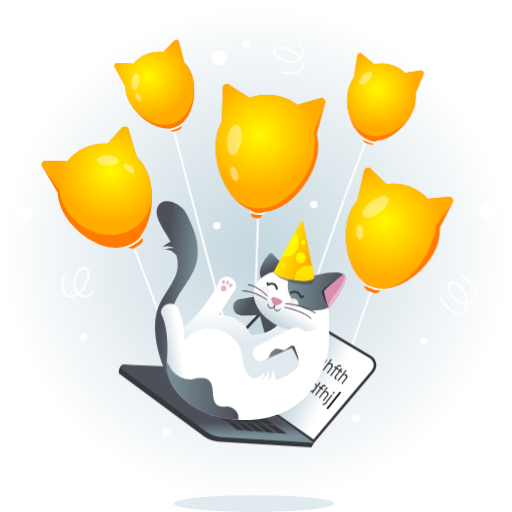
t = 0.00 s
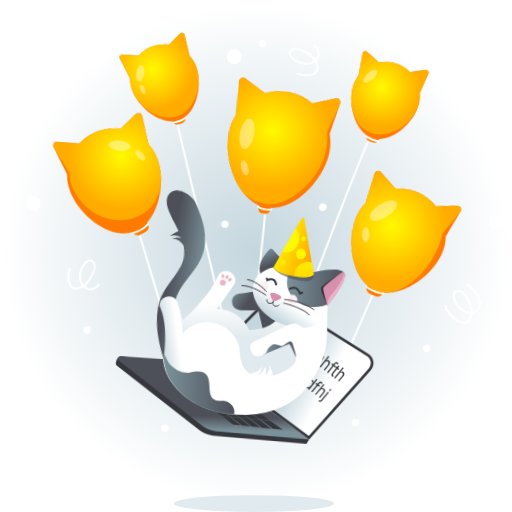
t = 1.50 s
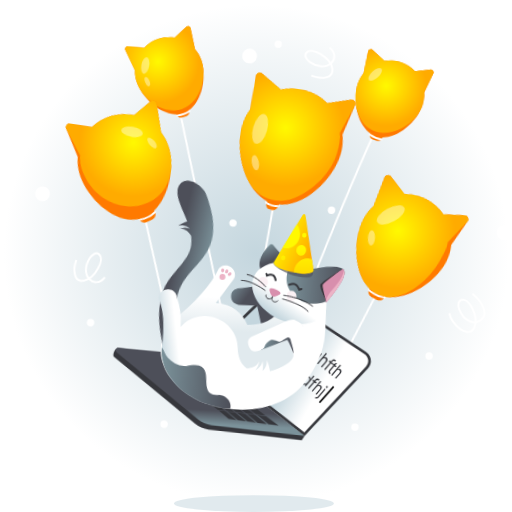
t = 3.00 s
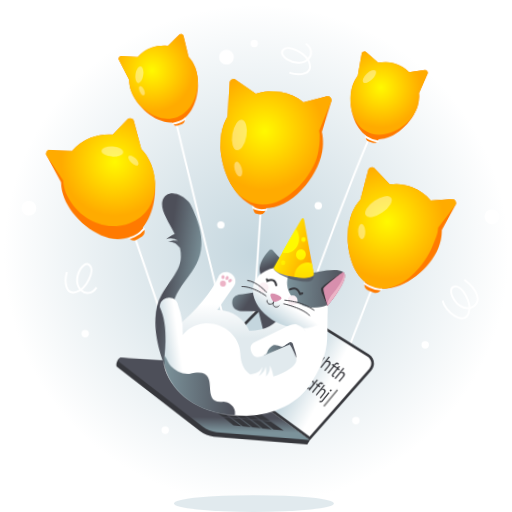
t = 5.25 s
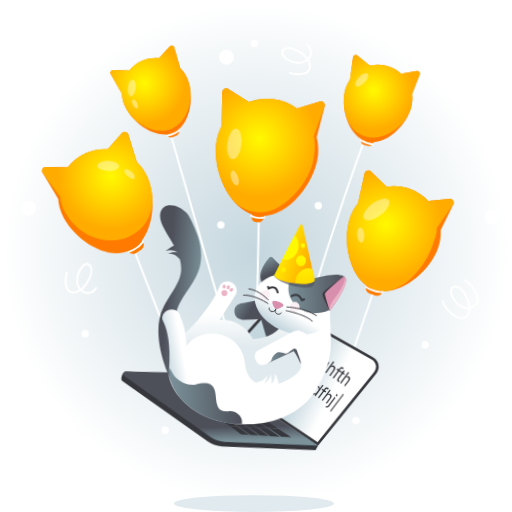
t = 6.75 s
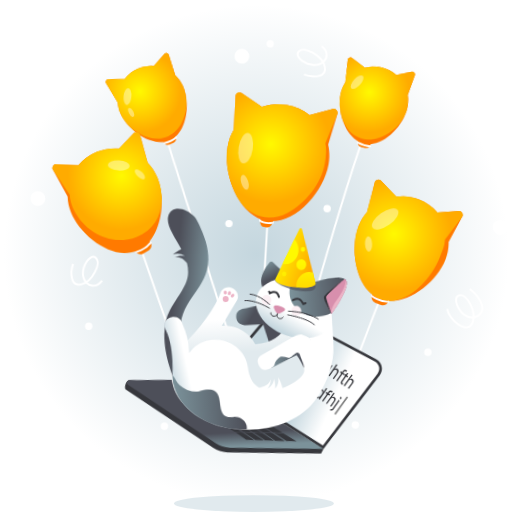
t = 8.25 s

The animated SVG that drew these frames (rendered in a browser with its animation timeline set to each time). Animation: 3 CSS @keyframes rules; frames cover the first 8.25 s, repeats indefinitely.

<?xml version="1.0" encoding="UTF-8"?>
<svg xmlns="http://www.w3.org/2000/svg" xmlns:xlink="http://www.w3.org/1999/xlink" viewBox="0 0 525 525">
  <defs>
    <style>
      .cls-1 {
        fill: #d88fad;
      }

      .cls-2 {
        fill: url(#radial-gradient-7);
      }

      .cls-3 {
        fill: url(#radial-gradient-6);
      }

      .cls-4 {
        fill: url(#radial-gradient-5);
      }

      .cls-5 {
        fill: url(#radial-gradient-4);
      }

      .cls-6 {
        fill: url(#radial-gradient-3);
      }

      .cls-7 {
        fill: url(#radial-gradient-2);
      }

      .cls-8 {
        fill: url(#linear-gradient-8);
      }

      .cls-9 {
        fill: url(#linear-gradient-7);
      }

      .cls-10 {
        fill: url(#linear-gradient-5);
      }

      .cls-11 {
        fill: url(#linear-gradient-6);
      }

      .cls-12 {
        fill: url(#linear-gradient-9);
      }

      .cls-13 {
        fill: url(#linear-gradient-4);
      }

      .cls-14 {
        fill: url(#linear-gradient-3);
      }

      .cls-15 {
        fill: url(#linear-gradient-2);
      }

      .cls-16, .cls-17 {
        stroke: #36373c;
      }

      .cls-16, .cls-17, .cls-18 {
        stroke-linecap: round;
      }

      .cls-16, .cls-17, .cls-18, .cls-19 {
        fill: none;
        stroke-miterlimit: 10;
      }

      .cls-16, .cls-18, .cls-19 {
        stroke-width: 2px;
      }

      .cls-20 {
        fill: url(#radial-gradient);
      }

      .cls-21 {
        fill: url(#linear-gradient);
      }

      .cls-22 {
        opacity: .4;
      }

      .cls-22, .cls-23 {
        fill: #fff;
      }

      .cls-24 {
        fill: #36373c;
      }

      .cls-25 {
        fill: #c4d6de;
        opacity: .5;
      }

      .cls-26 {
        fill: #ff7a00;
      }

      .cls-27 {
        fill: url(#linear-gradient-10);
      }

      .cls-28 {
        fill: url(#linear-gradient-11);
      }

      .cls-29 {
        fill: url(#linear-gradient-12);
      }

      .cls-30 {
        fill: url(#linear-gradient-13);
      }

      .cls-31 {
        fill: url(#linear-gradient-14);
      }

      .cls-32 {
        fill: url(#linear-gradient-15);
      }

      .cls-33 {
        fill: url(#linear-gradient-16);
      }

      .cls-34 {
        fill: url(#linear-gradient-17);
      }

      .cls-18, .cls-19 {
        stroke: #fff;
      }

      .cls-35 {
        fill: #ecb3c6;
      }

      .cls-36 {
        fill: #fbf0f4;
      }

    #main{
        transform-origin: 50% 50% !important;
		    animation: bounce 12s  infinite ease-in-out alternate;
        }
		
		@keyframes bounce { 
        0% {
        transform: 
        rotate(0deg)
        translate(0px, 0px);
        }
        25% {
        transform: 
        rotate(3deg)
        translate(0px, -10px);
        } 
        75% {
        transform: 
        rotate(-3deg)
        translate(0px, 10px);
        }
        100% {
        transform: 
        rotate(0deg)
        translate(0px, 0px);
        }
        } 

    #blink{
        transform-origin: 50% 50% !important;
		    animation: blink 1s  infinite linear;
        } 

    @keyframes blink { 
       	0% {opacity:1;}
        50% {opacity:0;}
        100% {opacity:1;}
	      } 

    #b1,#b3,#b5, #tail{
        transform-origin: 50% 70% !important;
		    animation: rotate 6s  infinite ease-in-out alternate;
        }
		
		@keyframes rotate { 
        0% {
        transform: 
        rotate(0deg);
        }
        50% {
        transform: 
        rotate(5deg);
        }
        100% {
        transform: 
        rotate(0deg);
        }
        } 
      
    #tail, #decor{
        transform-origin: 50% 80% !important;
		    animation: rotate  6s  infinite linear reverse;
        } 

    </style>
    <radialGradient id="radial-gradient" cx="-62.73" cy="692.67" fx="-62.73" fy="692.67" r="294.2" gradientTransform="translate(317.9 -341.88) scale(.88 .87)" gradientUnits="userSpaceOnUse">
      <stop offset="0" stop-color="#c4d6de"/>
      <stop offset="1" stop-color="#c4d6de" stop-opacity="0"/>
    </radialGradient>
    <radialGradient id="radial-gradient-2" cx="394.69" cy="226.67" fx="394.69" fy="226.67" r="58.64" gradientTransform="translate(0 .5)" gradientUnits="userSpaceOnUse">
      <stop offset="0" stop-color="#fff900"/>
      <stop offset="1" stop-color="#ffab00"/>
    </radialGradient>
    <radialGradient id="radial-gradient-3" cx="386.78" cy="90.68" fx="386.78" fy="90.68" r="41.07" xlink:href="#radial-gradient-2"/>
    <radialGradient id="radial-gradient-4" cx="265.99" cy="137.89" fx="265.99" fy="137.89" r="60.19" xlink:href="#radial-gradient-2"/>
    <radialGradient id="radial-gradient-5" cx="151.77" cy="78.18" fx="151.77" fy="78.18" r="42.25" xlink:href="#radial-gradient-2"/>
    <radialGradient id="radial-gradient-6" cx="113.66" cy="174.61" fx="113.66" fy="174.61" r="55.14" xlink:href="#radial-gradient-2"/>
    <linearGradient id="linear-gradient" x1="223.02" y1="432.98" x2="223.02" y2="447.1" gradientUnits="userSpaceOnUse">
      <stop offset="0" stop-color="#4d4f59"/>
      <stop offset="1" stop-color="#7b929a"/>
    </linearGradient>
    <linearGradient id="linear-gradient-2" x1="28.73" y1="511.91" x2="57.47" y2="529.71" gradientTransform="translate(238.79 -124.39) rotate(-4.58)" gradientUnits="userSpaceOnUse">
      <stop offset="0" stop-color="#c4d6de"/>
      <stop offset="1" stop-color="#fff"/>
    </linearGradient>
    <linearGradient id="linear-gradient-3" x1="237.37" y1="301.73" x2="256.1" y2="313.92" gradientUnits="userSpaceOnUse">
      <stop offset="0" stop-color="#7b929a"/>
      <stop offset="1" stop-color="#4d4f59"/>
    </linearGradient>
    <linearGradient id="linear-gradient-4" x1="245.69" y1="316.46" x2="246.13" y2="351.06" gradientUnits="userSpaceOnUse">
      <stop offset="0" stop-color="#fff"/>
      <stop offset="1" stop-color="#e1eaee"/>
    </linearGradient>
    <linearGradient id="linear-gradient-5" x1="201.54" y1="304.5" x2="166.99" y2="301.54" xlink:href="#linear-gradient-3"/>
    <linearGradient id="linear-gradient-6" x1="274.08" y1="259.36" x2="281.06" y2="275.16" xlink:href="#linear-gradient-3"/>
    <linearGradient id="linear-gradient-7" x1="284.61" y1="332.56" x2="295.85" y2="314.63" gradientTransform="matrix(1,0,0,1,0,0)" xlink:href="#linear-gradient-2"/>
    <linearGradient id="linear-gradient-8" x1="294.97" y1="298.26" x2="354.1" y2="298.26" xlink:href="#linear-gradient-3"/>
    <radialGradient id="radial-gradient-7" cx="354.06" cy="73.51" fx="354.06" fy="73.51" r="123.54" gradientTransform="translate(-41.92 138.32) rotate(5.85) scale(.97 .99) skewX(5.96)" gradientUnits="userSpaceOnUse">
      <stop offset="0" stop-color="#4d4f59"/>
      <stop offset="1" stop-color="#4d4f59" stop-opacity="0"/>
    </radialGradient>
    <linearGradient id="linear-gradient-9" x1="168.13" y1="373.26" x2="187.64" y2="370.09" gradientTransform="matrix(1,0,0,1,0,0)" xlink:href="#linear-gradient-2"/>
    <linearGradient id="linear-gradient-10" x1="170.91" y1="400.72" x2="244.51" y2="400.72" xlink:href="#linear-gradient-3"/>
    <linearGradient id="linear-gradient-11" x1="272.13" y1="362.35" x2="306.04" y2="362.35" xlink:href="#linear-gradient-3"/>
    <linearGradient id="linear-gradient-12" x1="783.4" y1="-321.8" x2="821.21" y2="-312.41" gradientTransform="translate(-544.45 481.55) rotate(8.59) scale(1 1.1)" gradientUnits="userSpaceOnUse">
      <stop offset="0" stop-color="#fff900"/>
      <stop offset="1" stop-color="#ffab00"/>
    </linearGradient>
    <linearGradient id="linear-gradient-13" x1="340.85" y1="-20.69" x2="343.15" y2="41.23" gradientTransform="translate(-43.87 290.49) rotate(-.84) scale(1 1.1) skewX(-1.77)" xlink:href="#linear-gradient-12"/>
    <linearGradient id="linear-gradient-14" x1="354.46" y1="-21.19" x2="356.76" y2="40.73" gradientTransform="translate(-43.87 290.49) rotate(-.84) scale(1 1.1) skewX(-1.77)" xlink:href="#linear-gradient-12"/>
    <linearGradient id="linear-gradient-15" x1="351.24" y1="-21.07" x2="353.54" y2="40.85" gradientTransform="translate(228.93 -80.01) rotate(80.4) scale(1 1.1) skewX(-1.77)" xlink:href="#linear-gradient-12"/>
    <linearGradient id="linear-gradient-16" x1="333.01" y1="-20.4" x2="335.31" y2="41.52" gradientTransform="translate(222.24 -54.66) rotate(80.4) scale(1 1.1) skewX(-1.77)" xlink:href="#linear-gradient-12"/>
    <linearGradient id="linear-gradient-17" x1="353.91" y1="-21.17" x2="356.21" y2="40.75" gradientTransform="translate(215.51 -95.57) rotate(80.4) scale(1 1.1) skewX(-1.77)" xlink:href="#linear-gradient-12"/>
  </defs>
  <g id="bg">
    <ellipse class="cls-20" cx="262.5" cy="262.5" rx="259.81" ry="256.69"/>
  </g>
  <g id="shadow">
    <ellipse class="cls-25" cx="260.36" cy="516.36" rx="82.04" ry="8.64"/>
  </g>
  <g id="decor">
    <ellipse class="cls-23" cx="500.09" cy="217.15" rx="7.6" ry="7.59"/>
    <ellipse class="cls-23" cx="25.16" cy="218.69" rx="7.6" ry="7.59"/>
    <ellipse class="cls-23" cx="224.37" cy="59.3" rx="7.6" ry="7.59"/>
    <ellipse class="cls-23" cx="252.54" cy="44.83" rx="3.8" ry="3.8"/>
    <ellipse class="cls-23" cx="321.82" cy="209.56" rx="3.8" ry="3.8"/>
    <ellipse class="cls-23" cx="222.36" cy="231.51" rx="3.8" ry="3.8"/>
    <ellipse class="cls-23" cx="434.54" cy="349.83" rx="3.8" ry="3.8"/>
    <ellipse class="cls-23" cx="169.95" cy="443.19" rx="3.8" ry="3.8"/>
    <ellipse class="cls-23" cx="85.74" cy="346.04" rx="3.8" ry="3.8"/>
    <ellipse class="cls-23" cx="365.19" cy="429.12" rx="3.8" ry="3.8"/>
    <path class="cls-19" d="M451.41,304.21c2.23,10.57,22.26,26.01,26.91,12.14,3.55-10.57-7.66-30.14-16.07-26.71-3.35,1.37-2.6,6.49-1.08,9.76,12.28,25.26,44.5,5.89,12.01-17.27"/>
    <path class="cls-19" d="M65.56,283.19c-2.71,10.25-.64,23.65,9.87,20.45s20.16-23.7,12.48-28.55c-3.06-1.93-6.8,1.65-8.59,4.78-10.57,19.3,8.31,32.67,17.02,18.38"/>
    <path class="cls-19" d="M289.13,73.89c10.17,3.07,23.65,1.48,20.83-9.12-2.87-10.77-23.02-20.95-28.15-13.47-2.04,2.98,1.41,6.84,4.49,8.74,18.95,11.23,33-7.13,19.01-16.32"/>
  </g>
  <g id="main">
    <g id="b5">
      <g>
        <line class="cls-19" x1="387.98" y1="277.39" x2="342.41" y2="405.89"/>
        <g>
          <path class="cls-26" d="M383.18,300.23l-5.84-2.1c-3.07-1.11-4.66-4.48-3.55-7.55h0c1.11-3.06,4.49-4.65,7.56-3.55l5.84,2.1c3.07,1.11,4.66,4.48,3.55,7.55h0c-1.11,3.06-4.49,4.65-7.56,3.55Z"/>
          <path class="cls-26" d="M460.85,201.88l-22.37,1.87c-5.07-5.57-11.53-10.02-19.12-12.75-7.74-2.79-15.74-3.46-23.34-2.31l-16.39-16.06c-1.71-1.68-5.47-.59-6.01,1.75l-7.17,30.91c-3.49,4.16-6.31,9-8.27,14.4-8.96,24.79-.9,65.42,23.94,74.36,24.83,8.94,57.03-17.19,65.99-41.98,2.18-6.03,3.06-12.2,2.8-18.23l13.46-26.78c1.08-2.14-1.12-5.38-3.51-5.18Z"/>
          <path class="cls-7" d="M460.85,201.88l-22.37,1.87c-5.07-5.57-11.53-10.02-19.12-12.75-7.74-2.79-15.74-3.46-23.34-2.31l-16.39-16.06c-1.71-1.68-5.47-.59-6.01,1.75l-7.17,30.91c-3.49,4.16-6.31,9-8.27,14.4-8.96,24.79-.9,65.42,23.94,74.36,24.83,8.94,51.18-19.59,60.14-44.38,2.18-6.03,5.03-12.14,4.77-18.16l17.33-24.45c1.08-2.14-1.12-5.38-3.51-5.18Z"/>
          <ellipse class="cls-22" cx="385.21" cy="211.95" rx="15.79" ry="7.28" transform="translate(-50.54 270.52) rotate(-36.48)"/>
          <ellipse class="cls-22" cx="368.88" cy="238.05" rx="3.64" ry="7.88" transform="translate(-17.89 30.32) rotate(-4.6)"/>
        </g>
        <path class="cls-18" d="M373.59,291.25s8.7,5.98,17.15,5.43"/>
      </g>
    </g>
    <g id="b4">
      <g>
        <path class="cls-19" d="M375.71,143.7c-16.2,40.04-59.53,162.16-60.17,172.96"/>
        <rect class="cls-26" x="372.36" y="138.95" width="13.2" height="8.64" rx="4.32" ry="4.32" transform="translate(52.99 -97.32) rotate(15.72)"/>
        <path class="cls-26" d="M431.56,72.15l-16.24,2.53c-4-3.8-8.95-6.72-14.63-8.32-5.8-1.63-11.68-1.71-17.17-.47l-12.81-10.88c-1.34-1.14-4.03-.14-4.3,1.59l-3.62,22.95c-2.33,3.22-4.14,6.9-5.28,10.95-5.25,18.57,2.77,47.83,21.38,53.07,18.61,5.24,40.76-15.53,46.01-34.1,1.28-4.52,1.59-9.07,1.09-13.46l8.43-20.27c.67-1.62-1.1-3.87-2.83-3.6Z"/>
        <path class="cls-6" d="M431.56,72.15l-16.24,2.53c-4-3.8-8.95-6.72-14.63-8.32-5.8-1.63-11.68-1.71-17.17-.47l-12.81-10.88c-1.34-1.14-4.03-.14-4.3,1.59l-3.62,22.95c-2.33,3.22-4.14,6.9-5.28,10.95-5.25,18.57,1.84,42.75,20.45,47.98,18.61,5.24,41.69-10.44,46.93-29.02,1.28-4.52,1.59-9.07,1.09-13.46l8.43-20.27c.67-1.62-1.1-3.87-2.83-3.6Z"/>
        <ellipse class="cls-22" cx="374.79" cy="80.13" rx="8.67" ry="4" transform="translate(51.79 286.43) rotate(-44.63)"/>
        <path class="cls-18" d="M372.37,142.11s6.59,4,12.54,4.39"/>
      </g>
    </g>
    <g id="b3">
      <line class="cls-19" x1="264.95" y1="210.14" x2="260.36" y2="349.83"/>
      <g>
        <path class="cls-26" d="M263.87,223.86l-2.87-.45c-3.49-.52-4.27-4.27-3.76-7.76l.03-.2c.52-3.49,3.77-5.89,7.26-5.38l.42.06c3.49.52,5.91,3.76,5.39,7.25l-.03.2c-.52,3.49-2.95,6.79-6.44,6.28Z"/>
        <path class="cls-26" d="M328.46,100.58l-23.69,6.88c-6.68-4.9-14.61-8.29-23.38-9.59-8.95-1.32-17.71-.31-25.66,2.58l-21.16-13.75c-2.21-1.44-6.02.56-6.1,3.19l-.99,34.87c-2.85,5.24-4.84,11.07-5.77,17.31-4.25,28.65,13.3,70.69,42.01,74.93,28.71,4.24,57.71-30.91,61.96-59.57,1.03-6.97.63-13.81-.96-20.25l8.66-31.78c.69-2.54-2.37-5.55-4.91-4.82Z"/>
        <path class="cls-5" d="M328.46,100.58l-23.69,6.88c-6.68-4.9-14.61-8.29-23.38-9.59-8.95-1.32-17.71-.31-25.66,2.58l-21.16-13.75c-2.58-1.68-6.01.11-6.1,3.19l-.99,34.87c-2.85,5.24-4.84,11.07-5.77,17.31-2.66,17.93,3.21,41.09,15.01,56.96,11.12,14.96,31.96,18.99,48.04,9.53,18.65-10.96,34.02-31.13,37.06-51.59,1.03-6.97,1.6-14.42,0-20.86l11.55-30.72c.81-2.97-1.95-5.68-4.91-4.82Z"/>
      </g>
      <path class="cls-18" d="M256.72,216.96s5.23,3.81,13.49,1.93"/>
      <ellipse class="cls-22" cx="240.25" cy="143.25" rx="15.77" ry="7.29" transform="translate(66.43 362.39) rotate(-82.38)"/>
      <ellipse class="cls-22" cx="240.25" cy="178.24" rx="3.64" ry="7.89" transform="translate(-43.9 84.7) rotate(-18.35)"/>
    </g>
    <g id="b2">
      <line class="cls-19" x1="174.47" y1="119.85" x2="230.67" y2="332.04"/>
      <path class="cls-26" d="M183.8,133l-4.23,1.66c-2.22.87-4.74-.22-5.61-2.44h0c-.88-2.22.22-4.73,2.44-5.6l4.23-1.66c2.22-.87,4.74.22,5.61,2.44h0c.88,2.22-.22,4.73-2.44,5.6Z"/>
      <path class="cls-26" d="M196.16,75.18c-1.72-4.37-4.23-8.19-7.3-11.37l-5.58-21.22c-.45-1.7-3.22-2.42-4.44-1.15l-11.39,11.83c-5.49-.61-11.2.06-16.69,2.22-5.61,2.21-10.33,5.7-13.95,10l-16.8-.92c-1.76-.1-3.29,2.32-2.46,3.86l11.04,20.46c.1,3.97.89,8,2.43,11.91,7.09,17.95,31.21,36.4,49.2,29.33,17.99-7.07,23.03-36.99,15.94-54.94Z"/>
      <path class="cls-4" d="M196.16,75.18c-1.72-4.37-4.23-8.19-7.3-11.37l-5.58-21.22c-.45-1.7-3.22-2.42-4.44-1.15l-11.39,11.83c-5.49-.61-11.2.06-16.69,2.22-5.61,2.21-10.33,5.7-13.95,10l-16.8-.92c-1.76-.1-3.29,2.32-2.46,3.86l11.04,20.46c.1,3.97.89,8,2.43,11.91,7.09,17.95,29.63,32.36,47.62,25.28,17.99-7.07,24.61-32.94,17.53-50.9Z"/>
      <ellipse class="cls-22" cx="138.91" cy="83.35" rx="8.66" ry="4" transform="translate(37.89 209.99) rotate(-82.38)"/>
      <ellipse class="cls-22" cx="141.86" cy="99.78" rx="2.32" ry="5.02" transform="translate(-28.39 66.68) rotate(-24.12)"/>
      <path class="cls-18" d="M174.47,132.89s7.56-1.55,12.18-5.3"/>
    </g>
    <g id="b1">
      <line class="cls-19" x1="131.11" y1="237.12" x2="186.65" y2="384.49"/>
      <path class="cls-26" d="M143.59,250.72l-5.28,3.26c-2.77,1.72-6.42.86-8.13-1.91h0c-1.72-2.77-.86-6.4,1.91-8.12l5.28-3.26c2.77-1.72,6.42-.86,8.13,1.91h0c1.72,2.77.86,6.4-1.91,8.12Z"/>
      <path class="cls-26" d="M150.63,175.85c-2.56-5.88-6.16-10.97-10.49-15.18l-8.61-28.7c-.69-2.3-4.51-3.15-6.11-1.37l-14.99,16.68c-7.52-.58-15.28.6-22.67,3.81-7.55,3.27-13.83,8.26-18.57,14.3l-22.96-.47c-2.4-.05-4.38,3.32-3.17,5.39l16.02,27.41c.33,5.42,1.59,10.87,3.88,16.14,10.51,24.17,44.3,48.22,68.52,37.73,24.22-10.49,29.69-51.55,19.18-75.72Z"/>
      <path class="cls-3" d="M150.63,175.85c-2.56-5.88-6.16-10.97-10.49-15.18l-8.61-28.7c-.69-2.3-4.51-3.15-6.11-1.37l-14.99,16.68c-7.52-.58-15.28.6-22.67,3.81-7.55,3.27-13.83,8.26-18.57,14.3l-22.96-.47c-2.4-.05-4.38,3.32-3.17,5.39l18.19,25.49c.33,5.42,2.23,11.24,5.02,16.26,12.84,23.12,40.65,35.56,64.87,25.07,24.22-10.49,30.03-37.1,19.52-61.27Z"/>
      <path class="cls-18" d="M131.11,252.64s8.58-2.44,14.38-10.04"/>
      <ellipse class="cls-22" cx="110.64" cy="164.46" rx="5.17" ry="11.23" transform="translate(-57.9 268.76) rotate(-87.82)"/>
      <ellipse class="cls-22" cx="132.52" cy="172.91" rx="3.07" ry="6.65" transform="translate(-84.73 156.72) rotate(-48.27)"/>
    </g>
    <g id="laptop">
      <path class="cls-24" d="M209.07,447.55l-86.61-64.27c-2.14-1.59,1-9.5,3.67-9.39l83.72,8.05,112.1,72.2-2.73,4.59-95.99-6.01c-5.12-.32-10.04-2.12-14.16-5.17Z"/>
      <path class="cls-21" d="M211.8,442.96l-86.61-64.27c-2.14-1.59-.94-4.99,1.73-4.88l85.66,3.54,109.37,76.79-95.99-6.01c-5.12-.32-10.04-2.12-14.16-5.17Z"/>
      <polygon class="cls-24" points="267.47 426.42 258.26 425.83 245.12 416.99 254.16 417.42 267.47 426.42"/>
      <polygon class="cls-24" points="294.72 444.97 284.32 444.13 272.25 435.27 281.55 436.07 294.72 444.97"/>
      <polygon class="cls-24" points="280.73 435.45 271.25 434.67 258.95 426.4 268.27 427.03 280.73 435.45"/>
      <polygon class="cls-24" points="257.1 426.08 248.44 425.52 236 416.92 244.52 417.32 257.1 426.08"/>
      <polygon class="cls-24" points="282.78 444.07 273.04 443.28 261.65 434.69 270.38 435.44 282.78 444.07"/>
      <polygon class="cls-24" points="269.61 434.85 260.72 434.1 249.1 426.07 257.86 426.67 269.61 434.85"/>
      <polygon class="cls-24" points="246.87 425.51 238.68 424.96 226.62 416.47 234.69 416.87 246.87 425.51"/>
      <polygon class="cls-24" points="271.65 443.19 262.49 442.44 251.47 433.99 259.7 434.72 271.65 443.19"/>
      <polygon class="cls-24" points="258.95 434.13 250.56 433.42 239.32 425.5 247.6 426.09 258.95 434.13"/>
      <polygon class="cls-24" points="236.87 424.85 229.1 424.31 217.17 415.89 224.83 416.28 236.87 424.85"/>
      <polygon class="cls-24" points="261.32 442.35 252.64 441.63 241.73 433.26 249.54 433.97 261.32 442.35"/>
      <polygon class="cls-24" points="248.8 433.4 240.84 432.7 229.73 424.85 237.6 425.42 248.8 433.4"/>
      <polygon class="cls-24" points="227.69 424.31 220.32 423.78 208.71 415.45 215.99 415.84 227.69 424.31"/>
      <polygon class="cls-24" points="251.4 441.55 243.2 440.85 232.59 432.61 240 433.3 251.4 441.55"/>
      <polygon class="cls-24" points="239.27 432.73 231.73 432.06 220.94 424.32 228.4 424.87 239.27 432.73"/>
      <path class="cls-24" d="M321.95,454.14l-109.37-76.79,61.44-65.72c3.57-3.69,9.21-4.45,13.63-1.83l92.77,55.04c5.88,3.49,7.21,11.41,2.8,16.63l-61.28,72.68Z"/>
      <path class="cls-15" d="M216.77,376.92l59.28-63.4c1.38-1.43,3.27-2.32,5.29-2.48,1.72-.14,3.42.26,4.91,1.14l92.77,55.04c2.1,1.25,3.54,3.34,3.95,5.75.41,2.41-.27,4.86-1.84,6.72l-59.65,70.74-104.7-73.51Z"/>
      <path class="cls-24" d="M284.67,383.24c-.52-.36-.91-.75-1.18-1.17-.27-.42-.43-.85-.5-1.29-.07-.44-.06-.86,0-1.27l1.43-.07c-.01.23-.02.5,0,.8,0,.3.09.61.25.92.15.31.44.61.85.9.56.39,1.14.55,1.73.48.59-.07,1.13-.45,1.63-1.14l1.21-1.69-.11-.07c-.2.11-.44.22-.75.34-.3.12-.65.17-1.04.15-.39-.02-.81-.19-1.26-.5-.56-.39-.95-.9-1.17-1.54-.22-.63-.24-1.35-.06-2.15.18-.8.59-1.65,1.22-2.54s1.3-1.56,2.03-2.03,1.44-.73,2.15-.76c.71-.04,1.35.15,1.94.57.45.32.75.67.89,1.04.14.37.2.73.18,1.07-.02.34-.05.61-.08.82l.11.08.98-1.37,1.1.78-6.26,8.68c-.52.72-1.08,1.21-1.68,1.48-.6.27-1.21.35-1.82.25-.61-.1-1.21-.35-1.77-.75ZM287.98,378.55c.43.3.87.43,1.33.4.46-.03.92-.21,1.39-.55.47-.34.92-.81,1.37-1.43s.74-1.18.92-1.75c.18-.56.22-1.08.12-1.55s-.37-.86-.8-1.16-.92-.44-1.41-.37c-.5.07-.99.28-1.47.64-.48.36-.92.82-1.33,1.39s-.71,1.15-.88,1.71c-.17.55-.19,1.06-.07,1.52.12.46.4.84.84,1.15Z"/>
      <path class="cls-24" d="M296.83,379.17l-3.65,5.03-1.12-.78,8.16-11.27,1.12.8-3.54,4.88-.19-.14c.78-.63,1.48-.97,2.11-1.03.63-.05,1.21.11,1.73.48.47.33.79.74.97,1.22.18.48.2,1.03.05,1.64-.15.61-.48,1.26-1,1.97l-3.87,5.29-1.11-.78,3.79-5.19c.47-.65.7-1.25.69-1.81-.01-.56-.26-1.02-.74-1.36-.33-.23-.69-.36-1.08-.37s-.79.1-1.19.33-.77.59-1.12,1.07Z"/>
      <path class="cls-24" d="M308.83,382.56l-.85,1.15-4.03-2.85.85-1.16,4.03,2.86ZM300.03,388.97l6.94-9.44c.36-.49.75-.83,1.18-1.02.43-.19.85-.27,1.27-.22s.79.19,1.12.42c.26.19.46.37.59.54.13.17.22.31.27.42l-1.16.94c-.04-.07-.09-.15-.16-.24s-.18-.2-.34-.31c-.34-.24-.66-.31-.97-.21-.31.1-.62.36-.92.76l-6.73,9.12-1.1-.77Z"/>
      <path class="cls-24" d="M312.52,385.18l-.85,1.14-3.51-2.48.85-1.15,3.51,2.49ZM311.51,381.43l1.09.78-6.02,8.1c-.27.37-.41.68-.41.93,0,.25.14.48.43.68.07.05.16.1.28.15.12.06.23.1.34.15l-.6,1.27c-.15-.03-.3-.08-.46-.16s-.31-.16-.45-.26c-.58-.41-.9-.91-.95-1.51-.05-.6.17-1.24.67-1.91l6.1-8.22Z"/>
      <path class="cls-24" d="M312.52,390.23l-3.67,4.89-1.08-.75,8.2-10.97,1.08.78-3.56,4.75-.19-.13c.77-.62,1.47-.95,2.09-1,.62-.05,1.18.1,1.69.46.45.32.76.72.93,1.19.17.47.18,1,.02,1.59-.16.59-.49,1.23-1.02,1.92l-3.89,5.15-1.08-.75,3.81-5.05c.47-.63.71-1.22.71-1.76,0-.55-.23-.99-.7-1.32-.32-.23-.67-.34-1.06-.35s-.77.1-1.17.32-.77.57-1.12,1.04Z"/>
      <path class="cls-24" d="M317.36,401.32c-.55-.38-.9-.89-1.07-1.52-.16-.64-.13-1.35.11-2.14.24-.79.68-1.62,1.33-2.48s1.33-1.51,2.05-1.97c.72-.46,1.42-.71,2.1-.75.68-.04,1.3.13,1.84.52.43.3.7.63.82.99.12.35.16.69.13,1-.03.32-.07.57-.11.77l.08.06,3.06-4,1.06.76-8.23,10.73-1.02-.71.95-1.24-.12-.08c-.18.1-.43.21-.74.33-.31.12-.66.19-1.04.18-.39,0-.79-.15-1.21-.44ZM318.4,400.28c.4.28.84.39,1.31.33.47-.06.95-.27,1.44-.63.49-.36.96-.83,1.42-1.42s.78-1.16.99-1.71c.2-.54.26-1.04.18-1.48-.08-.45-.33-.81-.73-1.1s-.87-.41-1.35-.34c-.48.07-.96.28-1.45.64s-.94.81-1.36,1.37-.75,1.13-.96,1.68c-.21.56-.28,1.07-.2,1.54.07.47.32.84.72,1.13Z"/>
      <path class="cls-24" d="M331.58,398.72l-.86,1.1-3.84-2.72.85-1.11,3.84,2.73ZM322.87,404.9l6.99-9.07c.36-.47.75-.79,1.17-.98.42-.19.83-.26,1.24-.22s.77.18,1.08.4c.25.18.43.35.56.52.12.17.21.3.25.4l-1.15.9c-.04-.06-.09-.14-.15-.23s-.17-.19-.32-.29c-.32-.23-.64-.3-.94-.2-.31.1-.61.34-.91.73l-6.77,8.77-1.05-.73Z"/>
      <path class="cls-24" d="M331.52,403.63l-3.69,4.73-1.04-.73,8.24-10.61,1.04.75-3.58,4.6-.18-.13c.77-.6,1.46-.92,2.06-.97.6-.05,1.15.1,1.64.44.43.31.73.69.88,1.14.15.45.15.96-.01,1.53-.16.57-.51,1.19-1.03,1.86l-3.91,4.98-1.04-.72,3.83-4.89c.48-.61.72-1.18.73-1.7.01-.53-.21-.95-.66-1.27-.31-.22-.65-.33-1.02-.34s-.76.1-1.15.31-.76.55-1.12,1.01Z"/>
      <path class="cls-24" d="M339.93,404.64l1.03.73-6.62,8.39c-.38.49-.78.87-1.2,1.12-.42.25-.84.38-1.26.37s-.84-.16-1.26-.44l-.21-.14.91-1.15.19.13c.3.21.59.25.89.14.3-.11.6-.36.9-.74l6.62-8.4ZM341.47,403.72c-.19-.14-.3-.34-.31-.61-.01-.27.08-.52.26-.75s.41-.39.68-.45c.27-.06.5-.02.7.11s.3.34.31.61c.01.26-.08.51-.26.75s-.41.38-.68.44c-.27.07-.51.03-.7-.11Z"/>
      <path class="cls-24" d="M323.47,379.03c-.5-.36-.87-.75-1.11-1.17-.25-.42-.39-.85-.44-1.29-.05-.44-.02-.86.06-1.27l1.41-.07c-.02.23-.04.5-.04.8,0,.3.06.61.2.92.14.31.41.61.8.9.54.39,1.1.55,1.69.48.59-.07,1.14-.45,1.66-1.14l1.27-1.69-.1-.07c-.2.11-.45.22-.75.34-.3.12-.65.17-1.03.15-.39-.02-.79-.19-1.23-.5-.54-.39-.9-.91-1.09-1.54-.19-.64-.18-1.35.03-2.16.21-.8.65-1.65,1.32-2.54s1.36-1.56,2.09-2.03,1.45-.72,2.16-.76c.7-.04,1.33.15,1.89.57.43.32.71.67.83,1.04.12.37.16.73.13,1.07-.04.34-.07.61-.11.82l.1.08,1.03-1.37,1.05.78-6.57,8.68c-.54.72-1.12,1.21-1.72,1.48-.6.27-1.21.35-1.81.24-.6-.11-1.18-.36-1.72-.75ZM326.95,374.34c.41.3.84.43,1.3.41.46-.03.92-.21,1.4-.55.48-.34.95-.81,1.41-1.43s.78-1.19.99-1.75c.2-.56.27-1.08.18-1.55s-.33-.86-.74-1.17-.89-.44-1.38-.37c-.49.07-.99.28-1.48.64-.49.36-.95.82-1.38,1.39s-.75,1.15-.94,1.71c-.19.55-.24,1.06-.14,1.52.1.46.36.84.78,1.15Z"/>
      <path class="cls-24" d="M335.67,374.96l-3.83,5.03-1.07-.78,8.56-11.28,1.07.8-3.72,4.89-.18-.14c.8-.63,1.51-.97,2.13-1.02.62-.05,1.19.11,1.69.48.45.33.75.74.91,1.22.16.48.15,1.03-.02,1.64-.17.61-.53,1.27-1.08,1.98l-4.06,5.29-1.07-.78,3.97-5.19c.49-.65.75-1.25.76-1.81.01-.56-.21-1.02-.67-1.36-.32-.23-.67-.36-1.06-.37s-.78.1-1.19.33-.79.59-1.16,1.07Z"/>
      <path class="cls-24" d="M347.39,378.37l-.89,1.15-3.85-2.86.89-1.16,3.85,2.87ZM338.41,384.79l7.28-9.44c.38-.49.78-.83,1.21-1.02.43-.19.85-.27,1.26-.22s.78.19,1.09.43c.25.19.44.37.56.54.12.18.21.31.25.42l-1.19.94c-.04-.07-.08-.15-.15-.24s-.17-.2-.32-.31c-.32-.24-.64-.31-.95-.21-.31.1-.63.36-.94.76l-7.05,9.13-1.05-.77Z"/>
      <path class="cls-24" d="M350.92,381l-.89,1.14-3.36-2.49.89-1.15,3.36,2.5ZM350.08,377.24l1.05.78-6.31,8.11c-.29.37-.44.68-.45.93-.01.25.12.48.39.68.07.05.16.1.27.15.12.06.23.1.33.15l-.65,1.27c-.15-.03-.3-.08-.45-.16s-.3-.16-.44-.26c-.56-.41-.85-.91-.87-1.52-.02-.6.23-1.24.75-1.91l6.39-8.23Z"/>
      <path class="cls-24" d="M350.7,386.06l-3.84,4.9-1.04-.76,8.59-10.98,1.04.78-3.73,4.76-.18-.13c.79-.62,1.5-.95,2.11-1,.61-.05,1.16.11,1.65.47.43.32.72.72.87,1.19.15.47.13,1-.05,1.59-.18.59-.54,1.23-1.09,1.92l-4.07,5.15-1.03-.75,3.98-5.05c.5-.63.76-1.22.78-1.76.02-.55-.19-.99-.64-1.32-.31-.23-.65-.35-1.03-.36s-.77.1-1.17.32-.78.57-1.15,1.04Z"/>
      <polygon id="blink" points="348.34 401.58 334.74 418.72 336.11 419.68 349.72 402.58 348.34 401.58"/>
    </g>
    <g id="cat">
      <g>
        <path class="cls-23" d="M337.36,349.77c-.35,16.99-7.37,33.92-17.25,48.6-15.65,23.26-45.28,34.15-75.86,32.05-6.71-.45-13.29-1.44-19.53-2.94-34.59-8.29-56.43-34.43-54.68-57.48.61-7.97,4.03-15.57,10.72-21.93,20.37-15.26,69.66,36.1,100.2,13.55,8.76-6.78,16.06-15.24,24.08-22.85,3.93-3.9,8.05-7.91,13.27-9.74,10.66-3.71,19.04-32.06,18.47-18.37-.21,5.11,1.01,17.55.57,39.11Z"/>
        <path class="cls-14" d="M283.26,355.74c-4.73,0-9.06-3.15-10.34-7.93l-6.59-24.56-16.53.19c-5.93.09-10.6-2.88-10.66-8.78-.07-5.91,4.88-8.45,10.8-8.51l24.47-4.38c4.88-.06,9.21,3.21,10.47,7.93l8.74,32.59c1.53,5.7-1.86,11.57-7.58,13.1-.93.25-1.86.37-2.78.37Z"/>
        <path class="cls-13" d="M310.88,303.87c-9.92.68-15.44,14.13-19.8,21.24-7.26,11.85-16.3,17.85-33.77,18.48-5.08-12.79-19.93-21.8-33.44-20.57l16.24-24.32c3.3-4.18,2.1-10.23-2.31-13.11-3.89-3.03-9.51-2.33-12.54,1.55-7.66,18.44-22.99,36.31-42.09,53.91l4.07,3.17c-70.11,38.87,122.3,122.15,126.83-2.41-21.23-24.14,24.29-35.82-3.19-37.94Z"/>
        <path id="tail" class="cls-10" d="M199.7,239.17c-1.55-5.06-7.79-20.48-11.84-24.88-8.51-9.24-24.23-12.32-26.97.16-2.06,9.38,7.01,20.59,13.97,33.25-2.53,1.25-6.37,3.54-8.53,5.84,4.38-2.33,8.97-.77,11.85.77.03.08.07.15.1.23-2.73-.36-6.66-.36-9.85,1.72,6.19-1.58,10.86,3.51,12.52,5.66,1.88,6.86,2.02,14.06-1.25,21.54-4.55,10.22-10.48,17.23-15.53,27.21-13.54,26.5,2.25,66.29,11.28,82.86,6.73,12.35,5.86-.22,7.77-22.65-2.85-7.26-4.38-18.96-5.78-26.62-12.35-50.06,38.07-53.52,22.27-105.08Z"/>
        <path class="cls-11" d="M283.58,292.59c8.28-1.49,33.21,1.59,13.1-15.51-6.84-5.81-14.01-13.37-17.17-16.79-.93-1-2.51-1.01-3.44,0-3.54,3.83-10.99,13.14-9.36,22.18,2.12,11.76,8.6,11.61,16.88,10.12Z"/>
        <path class="cls-9" d="M336.78,321.3c.41,16.29-24.97,23.4-46.66,15.03-13.9-5.36-24.15-15.13-28.17-25.46-2.25-5.78-2.55-11.74-.44-17.2,4.86-12.56,20.97-18.53,38.65-15.5,3.71.63,7.49,1.67,11.26,3.12,19.37,7.47,23.99,18.35,25.09,34.14.13,1.89.21,3.84.26,5.87Z"/>
        <path class="cls-8" d="M352.54,281.45c-.15-.11-.31-.22-.48-.32-7.86-4.89-32.19,2.06-34.7,2.8-1.81-.92-3.78-1.8-5.94-2.63-3.77-1.45-7.55-2.48-11.26-3.12-3.28,4.15-5.2,9.22-5.2,14.7,0,14.07,12.69,25.47,28.35,25.47,4.67,0,9.07-1.02,12.95-2.81.24.22.48.43.7.62,0,0,23.26-28.91,15.56-34.71Z"/>
        <path class="cls-2" d="M322.09,284.68c.86,7.9-6.51,8.45-19.45,5.79-11.54-2.38-21.72-8.72-21.72-11.47s9.3-.83,21.27-.83,19.6,3.78,19.9,6.51Z"/>
        <path class="cls-1" d="M336.98,316.16h0s0-.03-.02-.05c-.4-.8-5.95-11.91-6.23-15.56-.29-3.79,6.7-8.91,11.28-12.4,2.5-1.9,6.74-4.79,10.06-7.02.17.1.32.21.48.32.32.24.59.52.8.85,4.98,7.32-16.37,33.86-16.37,33.86Z"/>
        <path class="cls-35" d="M336.98,316.16h0s0-.03-.02-.05c-1.26-4.11,3.6-10.74,5.46-13.02,4.76-5.84,6.25-8.25,8.72-13.2.68-1.38,2.05-4.87,2.22-7.6,4.98,7.32-16.37,33.86-16.37,33.86Z"/>
        <path class="cls-12" d="M323.12,389.79c-23.89,35.53-120.11,44.01-147.35.64-3.7-5.88-5.25-12.85-4.72-19.78,1.43-18.72.64-35.94-5.95-49.25-.57-4.89,2.94-9.32,7.85-9.89l.96-.11c4.9-.57,9.33,2.95,9.9,7.84,3.75,8.96,5.52,18.94,5.34,29.91,5.11-6.61,12.42-11.19,21.62-12.25,18.74-2.16,36.58,11.17,37.85,29.96,2.32,34.51,36.81,22.17,36.81,22.17,0,0,23.87-8.54,20.5-18.6-1.6-4.77-4.09-9.51-6.87-13.63l-26.87,11.97s-.03.01-.04.01c0,0,0,0,0,0-5.39,2.37-9.63,2.16-12.03-3.21-2.41-5.4-1.26-8.88,4.14-11.29l31.94-16.18c2.79-1.24,7.25-3.16,10.04-1.91,2.79,1.24,6.94,2.72,7.87,5.62l18.52,24.91c1.8,5.63-5,16.43-9.47,23.08Z"/>
        <path class="cls-16" d="M283.93,296.25c-1.04-5.15-4.2-6.67-9.15-4.34l-.6-1.65"/>
        <path class="cls-16" d="M298.08,300.27c4.95-2.33,7.96-1.55,10.55,4.45l2.25-.85"/>
        <path class="cls-17" d="M281.91,312.67l-.69,1.58c-.72,1.66.22,3.53,2.08,4.11h0c1.46.45,3.04-.04,3.92-1.13"/>
        <path class="cls-17" d="M281.34,313.95c-.85,1.61-3,2.27-4.74,1.43h0c-1.35-.65-2.04-2.02-1.77-3.33"/>
        <path class="cls-1" d="M280.52,312.09c-1.17-1.63-1.79-3.36-2.29-4.94-.48-1.57.36-2.6,1.71-2.54,2.68.11,6.81,1.63,8.93,3.27,1.06.82.89,2.02-.35,3.04-1.4.98-3.02,1.77-4.95,2.29-1.43.09-2.14-.11-3.05-1.12Z"/>
        <ellipse class="cls-35" cx="229.27" cy="295.65" rx="3.08" ry="3.07"/>
        <ellipse class="cls-35" cx="229.13" cy="288.99" rx="1.54" ry="2.11"/>
        <ellipse class="cls-35" cx="233.38" cy="289.89" rx="2.11" ry="1.54" transform="translate(-125.77 387.44) rotate(-66.36)"/>
        <ellipse class="cls-35" cx="236.49" cy="292.57" rx="2.12" ry="1.54" transform="translate(-135.42 235.89) rotate(-42.39)"/>
        <path class="cls-27" d="M244.26,430.41c-6.73-.45-13.73-1.07-20-2.56-34.74-8.29-55-33.78-53.24-56.83,2.76,3.32,3.7,7.6,6.57,10.37,5.12,4.94,12.16,8.4,19.25,7.58,36.91-9.77,8.03,31.5,35.63,27.77,4.33.16,8.61,2.55,10.7,6.33,1.34,2.36,1.63,4.94,1.1,7.34Z"/>
        <path class="cls-28" d="M305.91,370.42c-1.6-4.77-4.09-9.51-6.87-13.63l-26.87,11.97s-.03.01-.04.01c1.12-.92,3.03-1.59,3.8-3.01.73-3.35,3.17-6.26,6.17-7.91,2.77-1.28,5.58.68,8.3,1.08,3.16.16,5.27-3.23,8.23-4.37,1.89-.92,3.48.48,3.97,2.33.62,2.96,4.19,10,3.32,13.52Z"/>
        <ellipse class="cls-36" cx="300.96" cy="311.33" rx="5.09" ry="5.08"/>
        <ellipse class="cls-36" cx="271.07" cy="298.81" rx="5.09" ry="5.08"/>
        <path class="cls-24" d="M352.07,281.12s-19.61,15.32-19.76,17.69,4.67,17.34,4.67,17.34c0,0-6.96-13.13-7.03-16.93-.08-3.8,22.12-18.1,22.12-18.1Z"/>
        <path class="cls-29" d="M322.17,284.12c-.59,3.88-10.19,4.51-19.97,3.23h0c-10.82-1.41-21.85-5.15-21.2-9.44l8.4-15.46,13.22-24.33,5.53-10.18c.73-1.34,2.56-1.07,2.86.43l8.92,44.55,2.24,11.18Z"/>
        <path class="cls-30" d="M306.21,250.48c-1.19,7.9-7.99,13.42-15.19,12.34-.56-.08-1.1-.2-1.62-.36l13.22-24.33c2.84,3.09,4.31,7.61,3.59,12.35Z"/>
        <path class="cls-31" d="M322.17,284.12c-.59,3.88-10.19,4.51-19.97,3.23h0c-.01-.88.04-1.78.18-2.68,1.19-7.9,7.99-13.42,15.19-12.34.83.12,1.62.33,2.37.61l2.24,11.18Z"/>
        <ellipse class="cls-32" cx="308.51" cy="264.27" rx="5.52" ry="5.03" transform="translate(.34 528.93) rotate(-81.24)"/>
        <ellipse class="cls-33" cx="290.39" cy="273.04" rx="2.49" ry="2.27" transform="translate(-23.69 518.46) rotate(-81.24)"/>
        <ellipse class="cls-34" cx="310.87" cy="248.66" rx="2.49" ry="2.27" transform="translate(17.77 518.04) rotate(-81.24)"/>
        <path class="cls-23" d="M275.11,392.21l8.11-.49s-.6-7.8-4.32-13.2c1.38,4.91-1.34,9.16-3.5,11.6.32-2.79.47-6.86-.63-10.49-.2,5.26-4.32,8.52-7.14,10.14,1.74-2.15,3.94-5.69,3.73-9.7-2.2,7.72-12.33,8.06-12.33,8.06l6.57,3.82s.25-.22.64-.62l8.6,2.19s.12-.48.26-1.31Z"/>
        <path class="cls-17" d="M273.71,307.32s-13.16-9.36-24.72-9.06"/>
        <path class="cls-17" d="M274.17,303.61s-9.44-10.49-19.68-11.71"/>
        <path class="cls-17" d="M293,311.33s17.33.72,30.11,9.48"/>
        <path class="cls-17" d="M292.1,315.06s19.71,4.02,26.7,11.41"/>
      </g>
    </g>
  </g>
</svg>